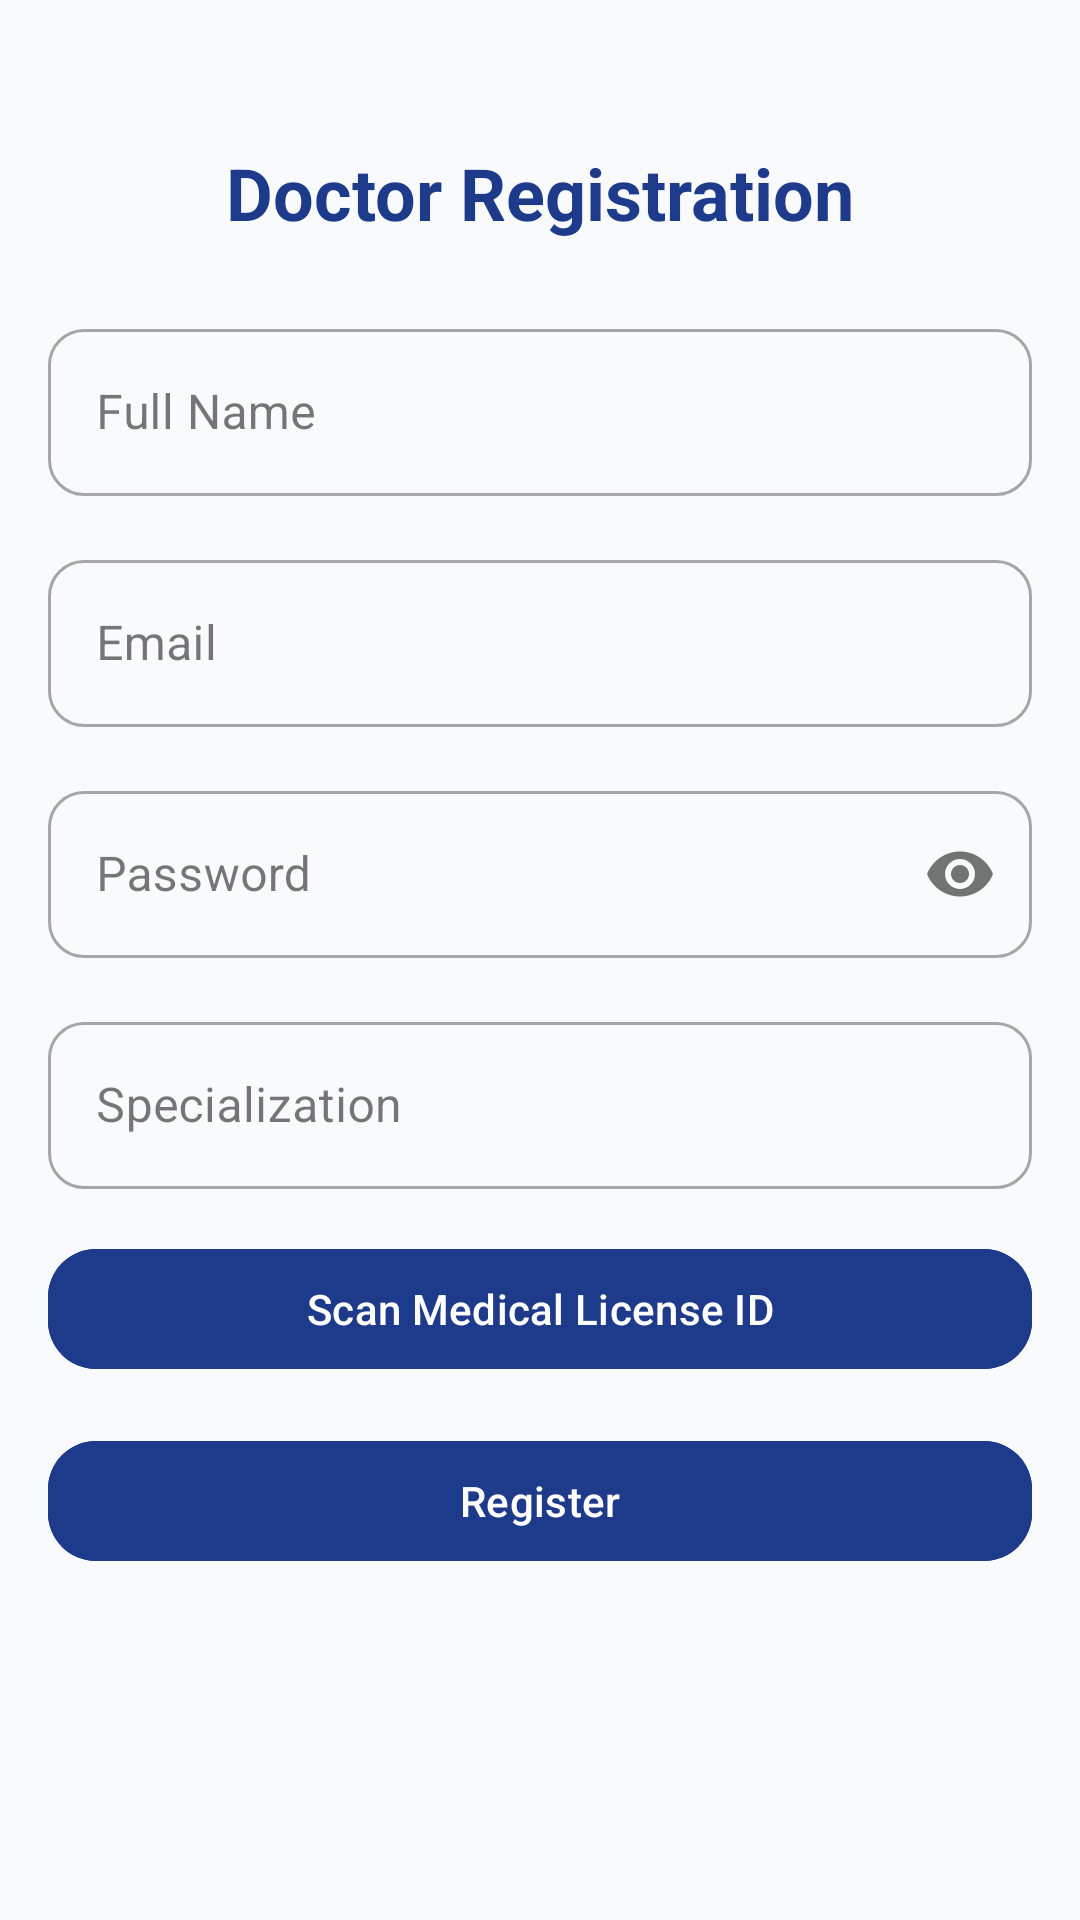

This screen was rendered from an Android layout file. Write that file and the resources it references.
<!-- AndroidManifest.xml: application theme Theme.HealthEdge.NoActionBar -->
<!-- res/layout/activity_doctor_register.xml -->
<?xml version="1.0" encoding="utf-8"?>
<androidx.constraintlayout.widget.ConstraintLayout xmlns:android="http://schemas.android.com/apk/res/android"
    xmlns:app="http://schemas.android.com/apk/res-auto"
    android:layout_width="match_parent"
    android:layout_height="match_parent"
    android:padding="16dp"
    android:background="#F9FAFB">

    <TextView
        android:id="@+id/textViewTitle"
        android:layout_width="wrap_content"
        android:layout_height="wrap_content"
        android:text="Doctor Registration"
        android:textSize="24sp"
        android:textStyle="bold"
        android:textColor="#1E3A8A"
        app:layout_constraintTop_toTopOf="parent"
        app:layout_constraintStart_toStartOf="parent"
        app:layout_constraintEnd_toEndOf="parent"
        android:layout_marginTop="32dp" />

    <com.google.android.material.textfield.TextInputLayout
        android:id="@+id/nameInputLayout"
        style="@style/Widget.MaterialComponents.TextInputLayout.OutlinedBox"
        android:layout_width="match_parent"
        android:layout_height="wrap_content"
        android:layout_marginTop="24dp"
        android:hint="Full Name"
        app:boxCornerRadiusTopStart="12dp"
        app:boxCornerRadiusTopEnd="12dp"
        app:boxCornerRadiusBottomStart="12dp"
        app:boxCornerRadiusBottomEnd="12dp"
        app:layout_constraintTop_toBottomOf="@id/textViewTitle">

        <com.google.android.material.textfield.TextInputEditText
            android:id="@+id/nameInput"
            android:layout_width="match_parent"
            android:layout_height="wrap_content"
            android:inputType="textPersonName" />
    </com.google.android.material.textfield.TextInputLayout>

    <com.google.android.material.textfield.TextInputLayout
        android:id="@+id/emailInputLayout"
        style="@style/Widget.MaterialComponents.TextInputLayout.OutlinedBox"
        android:layout_width="match_parent"
        android:layout_height="wrap_content"
        android:layout_marginTop="16dp"
        android:hint="Email"
        app:boxCornerRadiusTopStart="12dp"
        app:boxCornerRadiusTopEnd="12dp"
        app:boxCornerRadiusBottomStart="12dp"
        app:boxCornerRadiusBottomEnd="12dp"
        app:layout_constraintTop_toBottomOf="@id/nameInputLayout">

        <com.google.android.material.textfield.TextInputEditText
            android:id="@+id/emailInput"
            android:layout_width="match_parent"
            android:layout_height="wrap_content"
            android:inputType="textEmailAddress" />
    </com.google.android.material.textfield.TextInputLayout>

    <com.google.android.material.textfield.TextInputLayout
        android:id="@+id/passwordInputLayout"
        style="@style/Widget.MaterialComponents.TextInputLayout.OutlinedBox"
        android:layout_width="match_parent"
        android:layout_height="wrap_content"
        android:layout_marginTop="16dp"
        android:hint="Password"
        app:passwordToggleEnabled="true"
        app:boxCornerRadiusTopStart="12dp"
        app:boxCornerRadiusTopEnd="12dp"
        app:boxCornerRadiusBottomStart="12dp"
        app:boxCornerRadiusBottomEnd="12dp"
        app:layout_constraintTop_toBottomOf="@id/emailInputLayout">

        <com.google.android.material.textfield.TextInputEditText
            android:id="@+id/passwordInput"
            android:layout_width="match_parent"
            android:layout_height="wrap_content"
            android:inputType="textPassword" />
    </com.google.android.material.textfield.TextInputLayout>

    <com.google.android.material.textfield.TextInputLayout
        android:id="@+id/specializationInputLayout"
        style="@style/Widget.MaterialComponents.TextInputLayout.OutlinedBox"
        android:layout_width="match_parent"
        android:layout_height="wrap_content"
        android:layout_marginTop="16dp"
        android:hint="Specialization"
        app:boxCornerRadiusTopStart="12dp"
        app:boxCornerRadiusTopEnd="12dp"
        app:boxCornerRadiusBottomStart="12dp"
        app:boxCornerRadiusBottomEnd="12dp"
        app:layout_constraintTop_toBottomOf="@id/passwordInputLayout">

        <com.google.android.material.textfield.TextInputEditText
            android:id="@+id/specializationInput"
            android:layout_width="match_parent"
            android:layout_height="wrap_content"
            android:inputType="text" />
    </com.google.android.material.textfield.TextInputLayout>

    <com.google.android.material.button.MaterialButton
        android:id="@+id/scanIdButton"
        android:layout_width="match_parent"
        android:layout_height="wrap_content"
        android:layout_marginTop="16dp"
        android:text="Scan Medical License ID"
        android:textColor="@android:color/white"
        android:backgroundTint="#1E3A8A"
        app:cornerRadius="16dp"
        app:layout_constraintTop_toBottomOf="@id/specializationInputLayout" />

    <com.google.android.material.button.MaterialButton
        android:id="@+id/registerButton"
        android:layout_width="match_parent"
        android:layout_height="wrap_content"
        android:layout_marginTop="16dp"
        android:text="Register"
        android:textColor="@android:color/white"
        android:backgroundTint="#1E3A8A"
        app:cornerRadius="16dp"
        app:layout_constraintTop_toBottomOf="@id/scanIdButton" />

    <com.google.android.material.progressindicator.CircularProgressIndicator
        android:id="@+id/progressBar"
        android:layout_width="wrap_content"
        android:layout_height="wrap_content"
        android:indeterminate="true"
        android:visibility="gone"
        app:layout_constraintTop_toTopOf="parent"
        app:layout_constraintBottom_toBottomOf="parent"
        app:layout_constraintStart_toStartOf="parent"
        app:layout_constraintEnd_toEndOf="parent" />

</androidx.constraintlayout.widget.ConstraintLayout>
<!-- resources referenced by this layout -->
<resources>
  <style name="Theme.HealthEdge.NoActionBar" parent="Theme.Material3.DayNight.NoActionBar">
          <item name="colorPrimary">@color/colorPrimary</item>
          <item name="colorPrimaryDark">@color/colorPrimaryDark</item>
          <item name="colorAccent">@color/colorAccent</item>
          <item name="android:windowBackground">@color/white</item>
      </style>
  <color name="colorPrimary">#1E3A8A</color>
  <color name="colorPrimaryDark">#1E3A8A</color>
  <color name="colorAccent">#03A9F4</color>
  <color name="white">#FFFFFFFF</color>
</resources>
